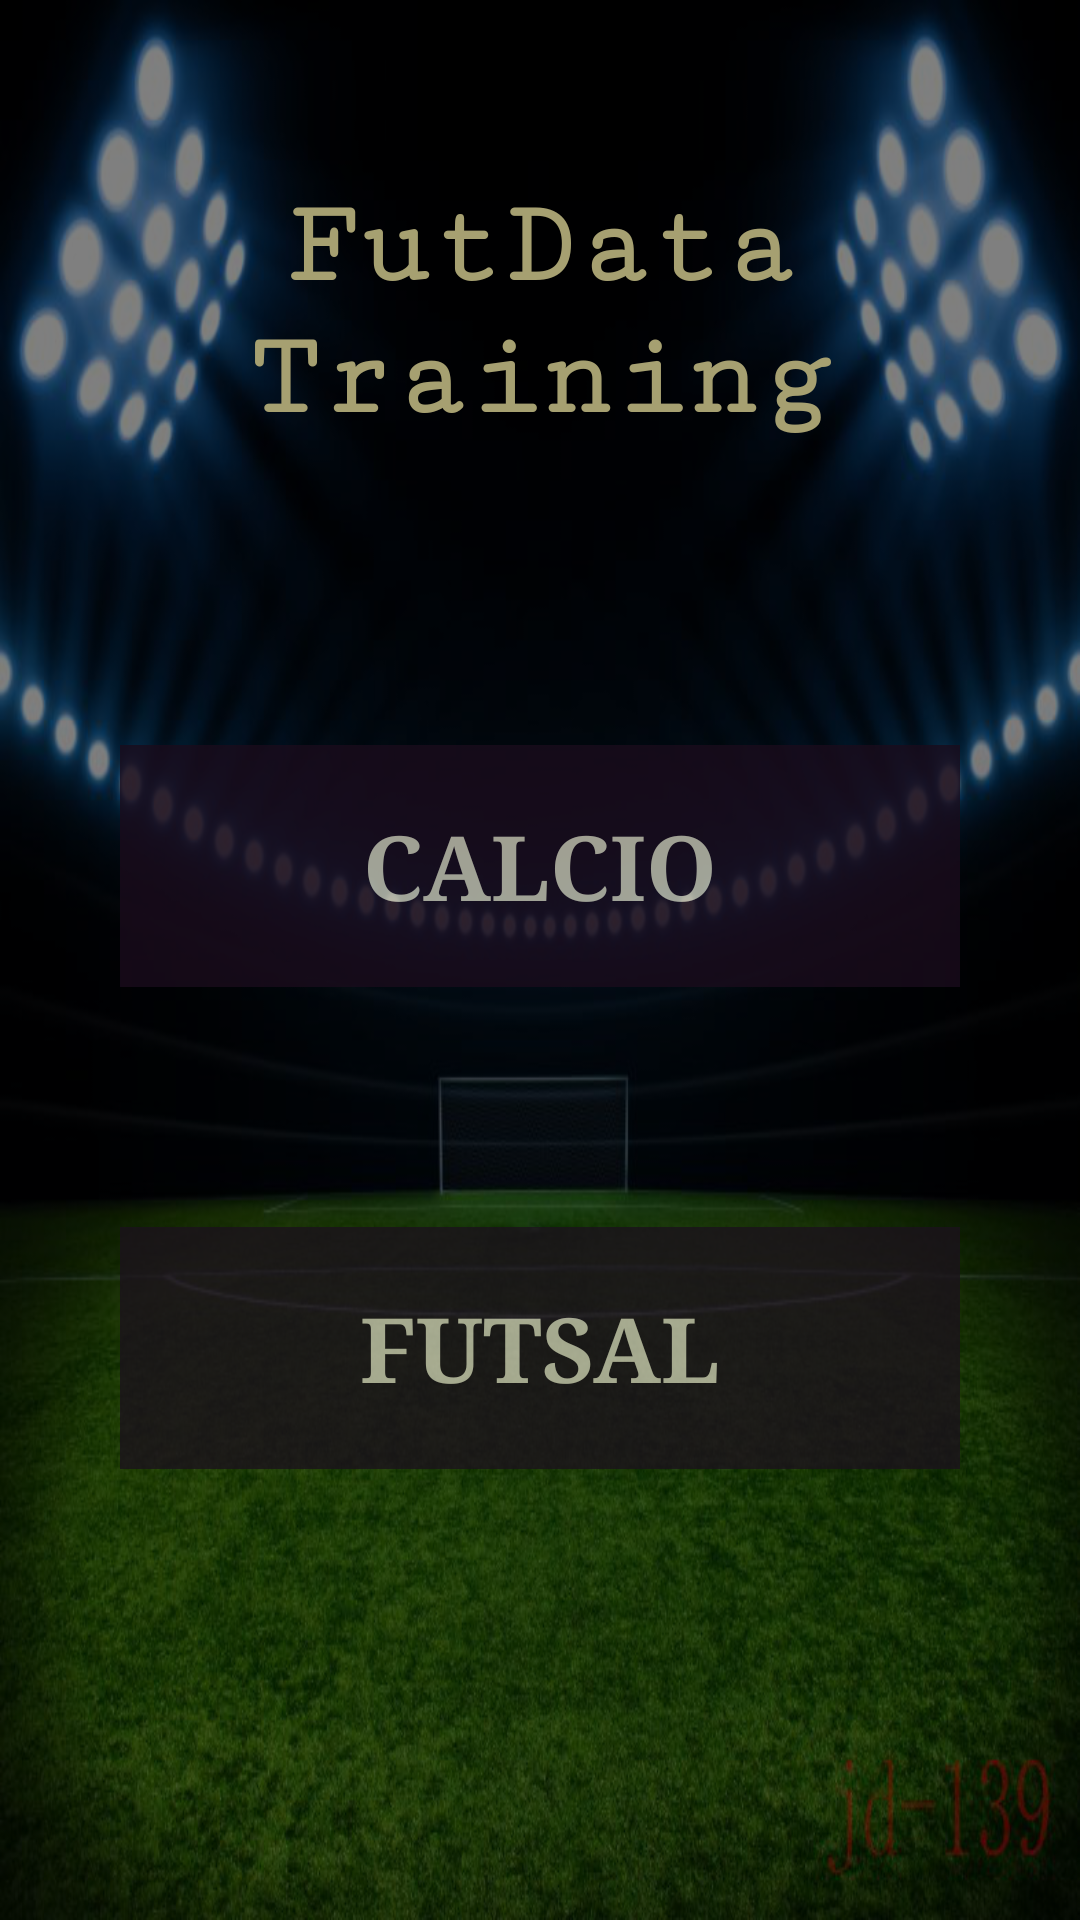

Produce the Android XML layout that renders to this screen, including the resource entries it uses.
<!-- AndroidManifest.xml: application theme AppTheme -->
<!-- res/layout/activity_home.xml -->
<?xml version="1.0" encoding="utf-8"?>
<RelativeLayout
    xmlns:tools="http://schemas.android.com/tools"
    android:layout_width="match_parent"
    android:layout_height="match_parent"
    tools:context=".HomeActivity"
    xmlns:android="http://schemas.android.com/apk/res/android">

    <LinearLayout
        android:layout_width="match_parent"
        android:layout_height="match_parent"
        android:background="@drawable/sfondo"/>
    <LinearLayout
        android:layout_width="match_parent"
        android:layout_height="match_parent"
        android:background="#000000"
        android:alpha="0.5"/>
    <TextView
        android:layout_width="match_parent"
        android:layout_height="wrap_content"
        android:layout_margin="60dp"
        android:gravity="center"
        android:textColor="#A6A071"
        style="@style/TextAppearance.AppCompat.Headline"
        android:fontFamily="serif-monospace"
        android:textStyle="bold"
        android:text="FutData Training"
        android:id="@+id/title"
        android:textSize="40dp"/>

    <TextView
        android:layout_width="match_parent"
        android:layout_height="wrap_content"
        android:layout_margin="40dp"
        android:padding="20dp"
        android:id="@+id/calcio"
        android:layout_below="@+id/title"
        android:gravity="center"
        android:textColor="#C8C5B1"
        style="@style/TextAppearance.AppCompat.Headline"
        android:fontFamily="serif"
        android:textStyle="bold"
        android:text="CALCIO"
        android:textSize="30dp"
        android:background="#1A0C1C"
        android:alpha="0.8"
        android:clickable="true"/>

    <TextView
        android:layout_width="match_parent"
        android:layout_height="wrap_content"
        android:layout_margin="40dp"
        android:padding="20dp"
        android:id="@+id/futsal"
        android:layout_below="@+id/calcio"
        android:gravity="center"
        android:textColor="#C8C5B1"
        style="@style/TextAppearance.AppCompat.Headline"
        android:fontFamily="serif"
        android:textStyle="bold"
        android:text="FUTSAL"
        android:textSize="30dp"
        android:background="#1B121C"
        android:alpha="0.8"
        android:clickable="true"/>

</RelativeLayout>
<!-- resources referenced by this layout -->
<resources>
  <!-- drawable sfondo: png bitmap (drawable-v24, 661028 bytes) -->
  <style name="AppTheme" parent="Theme.AppCompat.Light.NoActionBar">
          
          <item name="colorPrimary">@color/colorPrimary</item>
          <item name="colorPrimaryDark">@color/colorPrimaryDark</item>
          <item name="colorAccent">@color/colorAccent</item>
      </style>
  <!-- not gathered from this repository: default colours our renderer supplied (Android Studio template values) -->
  <color name="colorPrimary">#FF6200EE</color>
  <color name="colorPrimaryDark">#FF3700B3</color>
  <color name="colorAccent">#FF03DAC5</color>
</resources>
